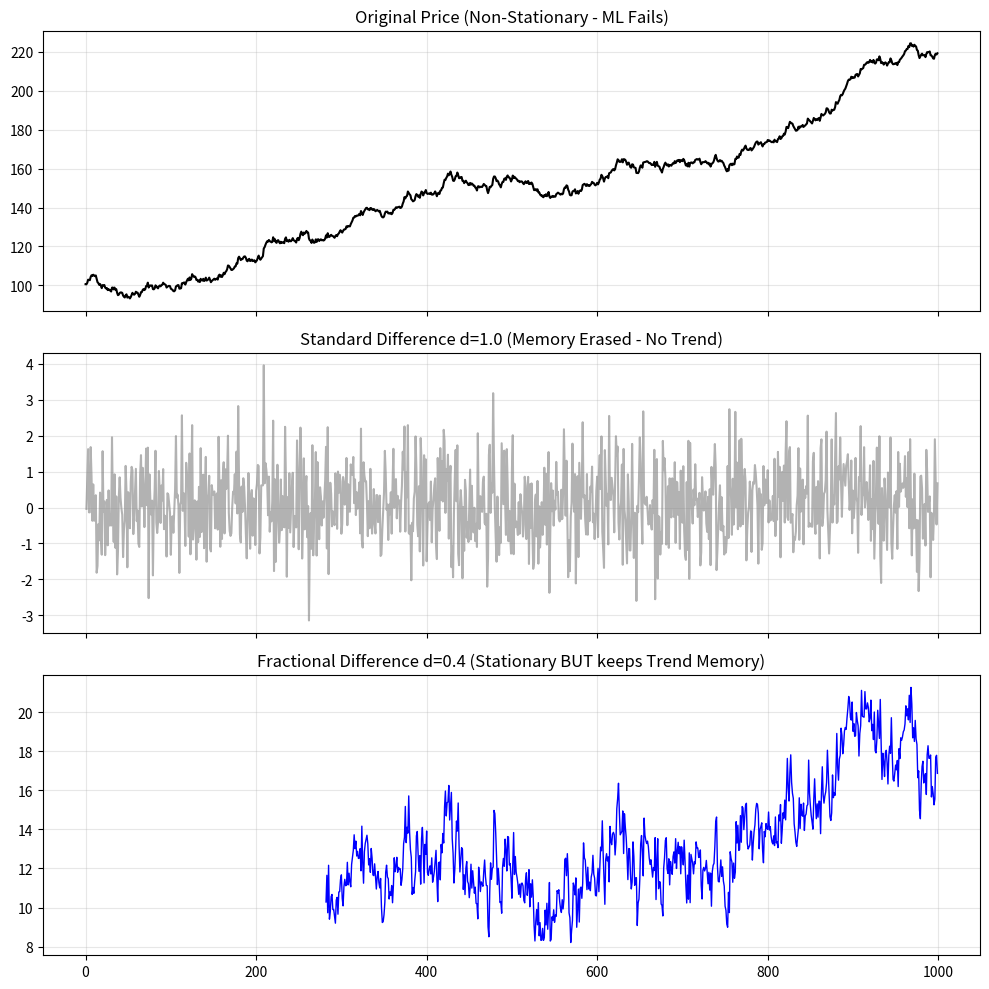

Generate this figure with matplotlib:
import numpy as np
import pandas as pd
import matplotlib.pyplot as plt

def get_weights(d, size, threshold=1e-5):
    w = [1.0]
    for k in range(1, size):
        w_new = -w[-1] / k * (d - k + 1)
        if abs(w_new) < threshold: 
            break
        w.append(w_new)
        
    return np.array(w[::-1])

def frac_diff(series, d, threshold=1e-5):
    weights = get_weights(d, len(series), threshold)
    width = len(weights)
    
    df_fd = pd.Series(index=series.index, dtype='float64')
    
    if width >= len(series):
        raise ValueError("Data too short for this threshold/d combo!")
        
    weights_arr = np.array(weights).flatten()
    
    for i in range(width, len(series)):
        window = series.iloc[i-width:i].values
        val = np.dot(weights_arr, window)
        df_fd.iloc[i] = val
        
    return df_fd.dropna()

np.random.seed(42)
price = np.cumsum(np.random.normal(0.1, 1, 1000)) + 100
price_series = pd.Series(price)

fd_series = frac_diff(price_series, d=0.4, threshold=1e-4)

fig, (ax1, ax2, ax3) = plt.subplots(3, 1, figsize=(10, 10), sharex=True)

ax1.plot(price_series, color='black')
ax1.set_title('Original Price (Non-Stationary - ML Fails)')
ax1.grid(True, alpha=0.3)

ax2.plot(price_series.diff(), color='gray', alpha=0.6)
ax2.set_title('Standard Difference d=1.0 (Memory Erased - No Trend)')
ax2.grid(True, alpha=0.3)

ax3.plot(fd_series, color='blue', linewidth=1)
ax3.set_title('Fractional Difference d=0.4 (Stationary BUT keeps Trend Memory)')
ax3.grid(True, alpha=0.3)

plt.tight_layout()
plt.show()

print("--- DIAGNOSTIC ---")
print(f"Original Length: {len(price_series)}")
print(f"FracDiff Length: {len(fd_series)} (Should be > 0)")
print("If the bottom plot is a blue line oscillating around 0 but looking 'trendier' than the gray one, it worked.")
